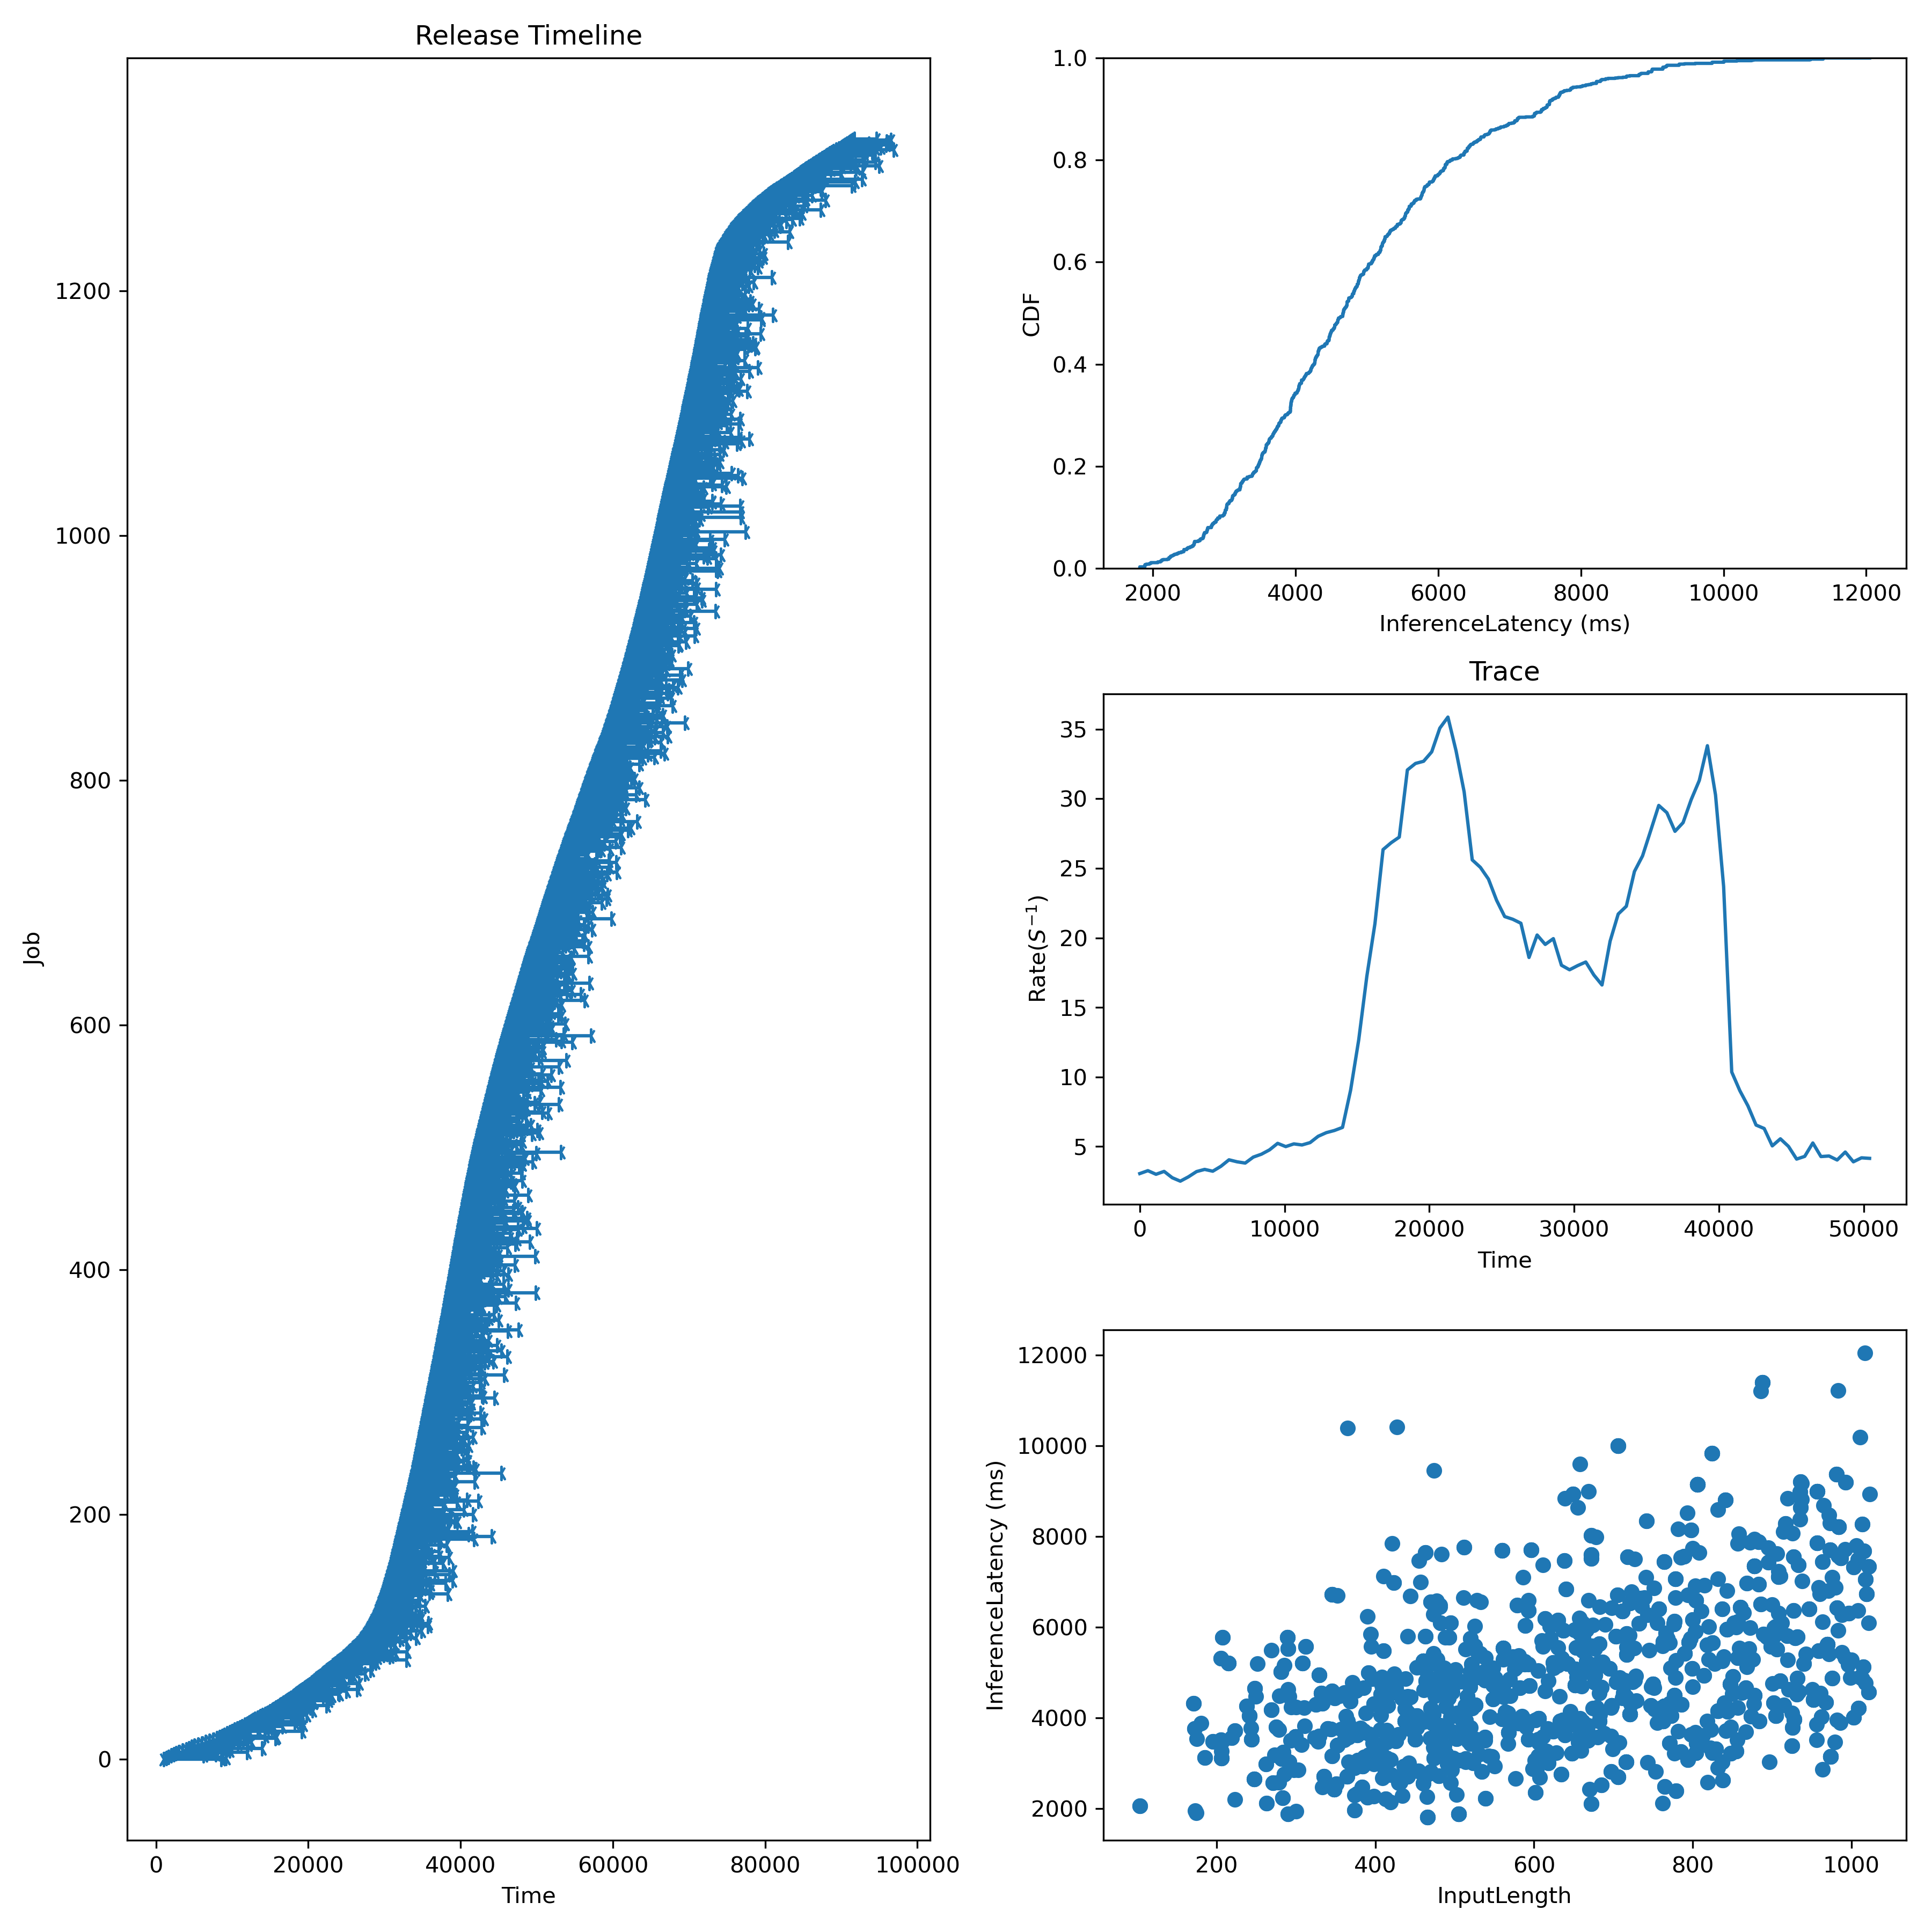

The data file committed next to this chart (first rows):
Idx, InputLen, InferenceLatency, InferenceLatencyP99, Admitted, Deadline
0, 985, 7562, 9839, 1000, 1300
1, 957, 7858, 9839, 1333, 1633
2, 1018, 7058, 9839, 1667, 1967
3, 300, 4241, 9839, 2000, 2300
4, 630, 5549, 9839, 2333, 2633
5, 624, 5224, 9839, 2667, 2967
6, 649, 8943, 9839, 3000, 3300
7, 614, 6197, 9839, 3500, 3800
8, 561, 4721, 9839, 4000, 4300
9, 658, 9603, 9839, 4333, 4633
10, 668, 3504, 9839, 4667, 4967
11, 376, 4601, 9839, 5000, 5300
12, 528, 6599, 9839, 5500, 5800
13, 847, 4745, 9839, 6000, 6300
14, 589, 6036, 9839, 6500, 6800
15, 874, 4038, 9839, 7000, 7300
16, 467, 2769, 9839, 7500, 7800
17, 560, 7690, 9839, 8000, 8300
18, 1008, 7499, 9839, 8333, 8633
19, 395, 5575, 9839, 8667, 8967
20, 351, 2544, 9839, 9000, 9300
21, 291, 3035, 9839, 9333, 9633
22, 348, 2434, 9839, 9667, 9967
23, 806, 9149, 9839, 10000, 10300
24, 523, 3011, 9839, 10333, 10633
25, 565, 4082, 9839, 10667, 10967
26, 878, 4495, 9839, 11000, 11300
27, 624, 5224, 9839, 11333, 11633
28, 463, 7645, 9839, 11667, 11967
29, 345, 3163, 9839, 12000, 12300
30, 637, 5930, 9839, 12250, 12550
31, 947, 6408, 9839, 12500, 12800
32, 825, 3229, 9839, 12750, 13050
33, 299, 3588, 9839, 13000, 13300
34, 493, 5780, 9839, 13333, 13633
35, 544, 4026, 9839, 13667, 13967
36, 289, 5773, 9839, 14000, 14300
37, 437, 4202, 9839, 14333, 14633
38, 395, 3622, 9839, 14667, 14967
39, 507, 3064, 9839, 15000, 15300
40, 478, 5293, 9839, 15250, 15550
41, 616, 3271, 9839, 15500, 15800
42, 570, 4487, 9839, 15750, 16050
43, 370, 3012, 9839, 16000, 16300
44, 857, 6121, 9839, 16250, 16550
45, 785, 3259, 9839, 16500, 16800
46, 461, 3926, 9839, 16750, 17050
47, 344, 3759, 9839, 17000, 17300
48, 717, 5399, 9839, 17250, 17550
49, 482, 5100, 9839, 17500, 17800
50, 652, 5077, 9839, 17750, 18050
51, 682, 3927, 9839, 18000, 18300
52, 418, 4843, 9839, 18200, 18500
53, 682, 5641, 9839, 18400, 18700
54, 635, 5315, 9839, 18600, 18900
55, 472, 3890, 9839, 18800, 19100
56, 820, 6010, 9839, 19000, 19300
57, 910, 7125, 9839, 19250, 19550
58, 603, 2884, 9839, 19500, 19800
59, 460, 2563, 9839, 19750, 20050
... 1,265 more rows
